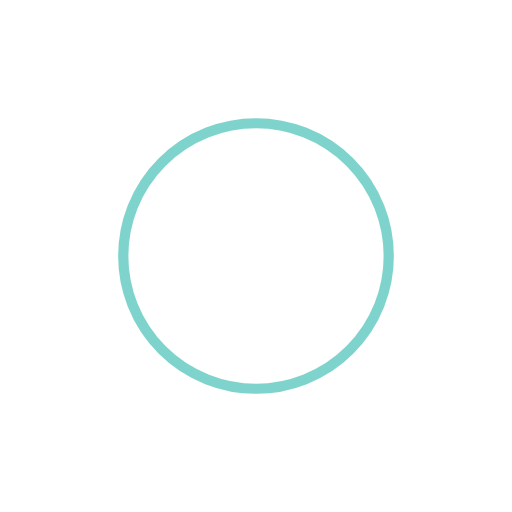
t = 0.00 s
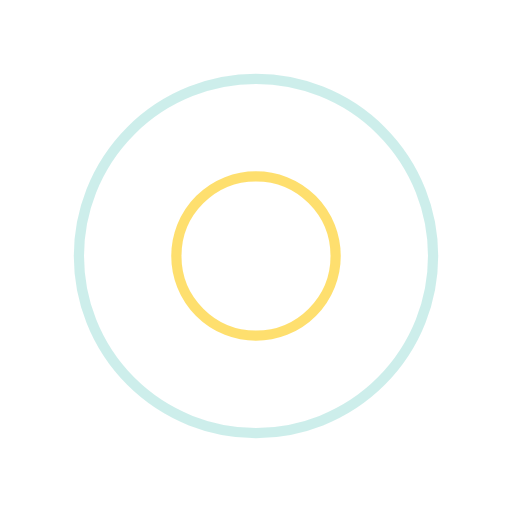
t = 0.25 s
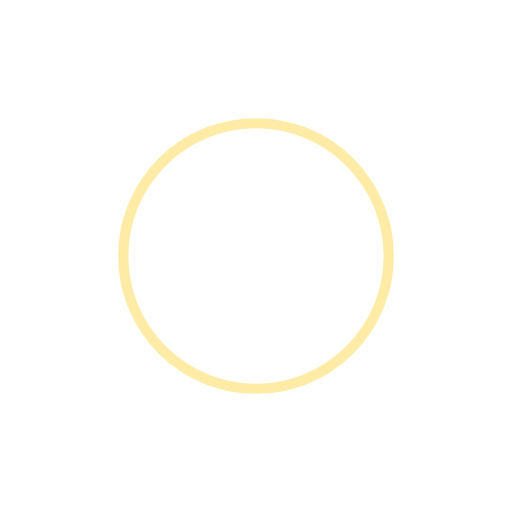
t = 0.50 s
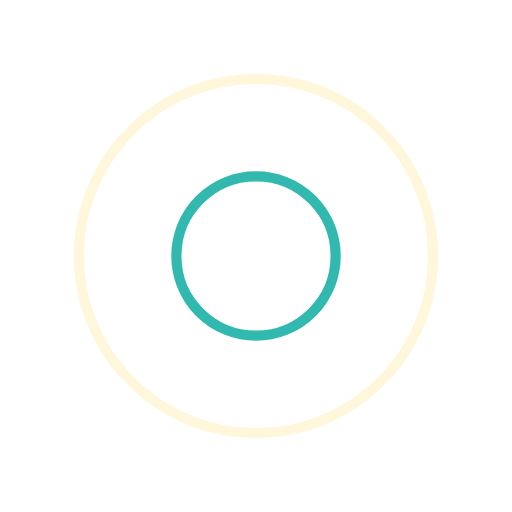
t = 0.75 s

The animated SVG that drew these frames (rendered in a browser with its animation timeline set to each time). Animation: 4 SMIL elements (animate=4); one cycle of 1.00 s, repeats indefinitely.

<?xml version="1.0" encoding="utf-8"?>
<svg xmlns="http://www.w3.org/2000/svg" xmlns:xlink="http://www.w3.org/1999/xlink" style="margin: auto; background: rgba(255, 255, 255, 0); display: block; shape-rendering: auto;" width="200px" height="200px" viewBox="0 0 100 100" preserveAspectRatio="xMidYMid">
<circle cx="50" cy="50" r="0" fill="none" stroke="#fed74b" stroke-width="2">
  <animate attributeName="r" repeatCount="indefinite" dur="1s" values="0;40" keyTimes="0;1" keySplines="0 0.2 0.8 1" calcMode="spline" begin="0s"></animate>
  <animate attributeName="opacity" repeatCount="indefinite" dur="1s" values="1;0" keyTimes="0;1" keySplines="0.2 0 0.8 1" calcMode="spline" begin="0s"></animate>
</circle><circle cx="50" cy="50" r="0" fill="none" stroke="#00a89b" stroke-width="2">
  <animate attributeName="r" repeatCount="indefinite" dur="1s" values="0;40" keyTimes="0;1" keySplines="0 0.2 0.8 1" calcMode="spline" begin="-0.5s"></animate>
  <animate attributeName="opacity" repeatCount="indefinite" dur="1s" values="1;0" keyTimes="0;1" keySplines="0.2 0 0.8 1" calcMode="spline" begin="-0.5s"></animate>
</circle>
<!-- [ldio] generated by https://loading.io/ --></svg>